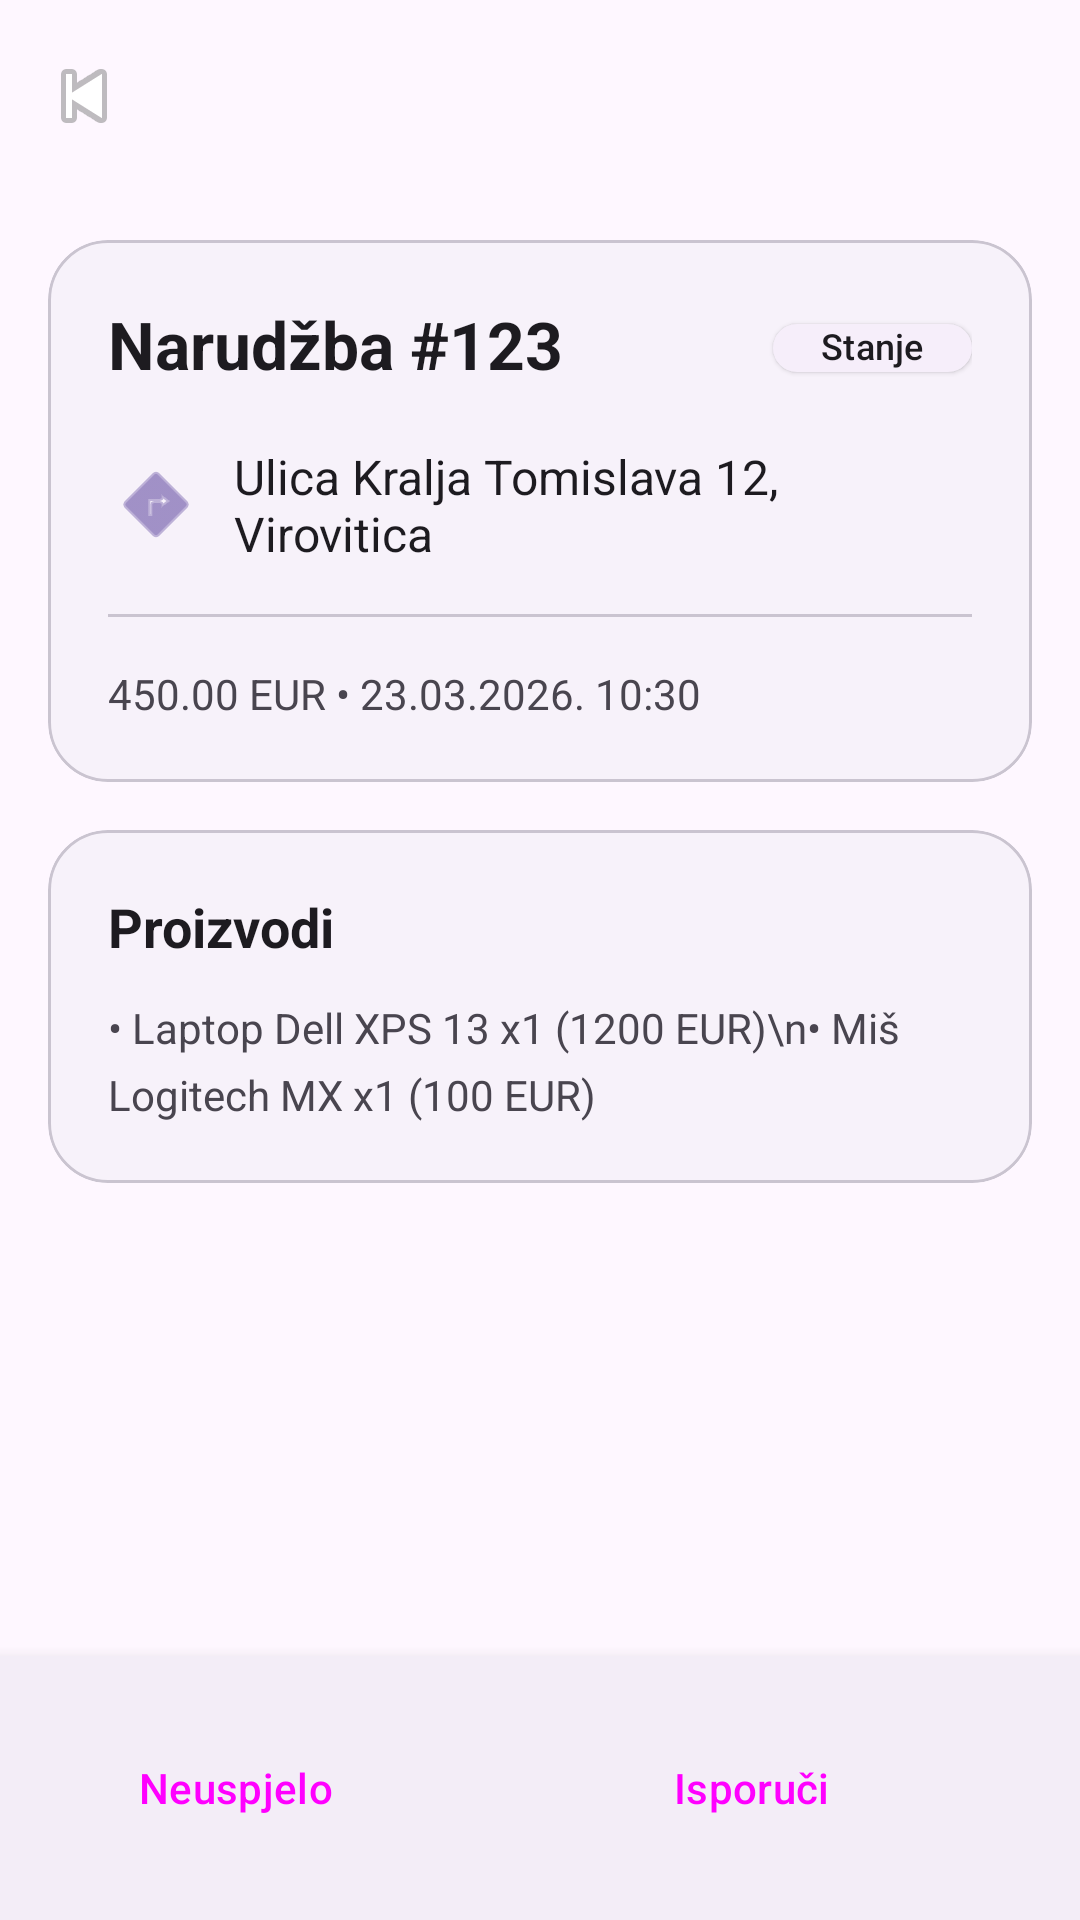

Produce the Android XML layout that renders to this screen, including the resource entries it uses.
<!-- AndroidManifest.xml: application theme Theme.TechShopCourier -->
<!-- res/layout/activity_order_details.xml -->
<?xml version="1.0" encoding="utf-8"?>
<LinearLayout xmlns:android="http://schemas.android.com/apk/res/android"
    xmlns:app="http://schemas.android.com/apk/res-auto"
    android:layout_width="match_parent"
    android:layout_height="match_parent"
    android:background="?attr/colorSurface"
    android:orientation="vertical">

    <include
        android:id="@+id/includeToolbar"
        layout="@layout/view_toolbar" />

    <ScrollView
        android:id="@+id/scrollView"
        android:layout_width="match_parent"
        android:layout_height="0dp"
        android:layout_weight="1"
        android:fillViewport="true">

        <LinearLayout
            android:layout_width="match_parent"
            android:layout_height="wrap_content"
            android:orientation="vertical"
            android:padding="16dp">

            <com.google.android.material.card.MaterialCardView
                android:layout_width="match_parent"
                android:layout_height="wrap_content"
                app:cardBackgroundColor="?attr/colorSurfaceContainerLow"
                app:cardCornerRadius="20dp"
                app:cardElevation="0dp"
                app:strokeWidth="1dp"
                app:strokeColor="?attr/colorOutlineVariant">

                <LinearLayout
                    android:layout_width="match_parent"
                    android:layout_height="wrap_content"
                    android:orientation="vertical"
                    android:padding="20dp">

                    <RelativeLayout
                        android:layout_width="match_parent"
                        android:layout_height="wrap_content">

                        <TextView
                            android:id="@+id/tvHeader"
                            android:layout_width="wrap_content"
                            android:layout_height="wrap_content"
                            android:text="Narudžba #123"
                            android:textColor="?attr/colorOnSurface"
                            android:textSize="22sp"
                            android:textStyle="bold" />

                        <com.google.android.material.chip.Chip
                            android:id="@+id/chipStatus"
                            style="@style/Widget.Material3.Chip.Assist.Elevated"
                            android:layout_width="wrap_content"
                            android:layout_height="32dp"
                            android:layout_alignParentEnd="true"
                            android:text="Stanje"
                            android:textSize="12sp"
                            app:chipCornerRadius="8dp" />
                    </RelativeLayout>

                    <TextView
                        android:id="@+id/tvAddress"
                        android:layout_width="match_parent"
                        android:layout_height="wrap_content"
                        android:layout_marginTop="16dp"
                        android:drawablePadding="10dp"
                        android:text="Ulica Kralja Tomislava 12, Virovitica"
                        android:textColor="?attr/colorOnSurface"
                        android:textSize="16sp"
                        app:drawableStartCompat="@android:drawable/ic_menu_directions"
                        app:drawableTint="?attr/colorPrimary" />

                    <View
                        android:layout_width="match_parent"
                        android:layout_height="1dp"
                        android:layout_marginVertical="16dp"
                        android:background="?attr/colorOutlineVariant" />

                    <TextView
                        android:id="@+id/tvMeta"
                        android:layout_width="wrap_content"
                        android:layout_height="wrap_content"
                        android:text="450.00 EUR • 23.03.2026. 10:30"
                        android:textColor="?attr/colorOnSurfaceVariant"
                        android:textSize="14sp" />
                </LinearLayout>
            </com.google.android.material.card.MaterialCardView>

            <com.google.android.material.card.MaterialCardView
                android:layout_width="match_parent"
                android:layout_height="wrap_content"
                android:layout_marginTop="16dp"
                app:cardBackgroundColor="?attr/colorSurfaceContainerLow"
                app:cardCornerRadius="20dp"
                app:cardElevation="0dp"
                app:strokeWidth="1dp"
                app:strokeColor="?attr/colorOutlineVariant">

                <LinearLayout
                    android:layout_width="match_parent"
                    android:layout_height="wrap_content"
                    android:orientation="vertical"
                    android:padding="20dp">

                    <TextView
                        android:layout_width="wrap_content"
                        android:layout_height="wrap_content"
                        android:text="Proizvodi"
                        android:textColor="?attr/colorOnSurface"
                        android:textSize="18sp"
                        android:textStyle="bold" />

                    <TextView
                        android:id="@+id/tvItems"
                        android:layout_width="match_parent"
                        android:layout_height="wrap_content"
                        android:layout_marginTop="12dp"
                        android:lineSpacingExtra="6dp"
                        android:text="• Laptop Dell XPS 13 x1 (1200 EUR)\n• Miš Logitech MX x1 (100 EUR)"
                        android:textColor="?attr/colorOnSurfaceVariant" />
                </LinearLayout>
            </com.google.android.material.card.MaterialCardView>

        </LinearLayout>
    </ScrollView>

    <ProgressBar
        android:id="@+id/progress"
        android:layout_width="wrap_content"
        android:layout_height="wrap_content"
        android:layout_gravity="center_horizontal"
        android:visibility="gone" />

    <LinearLayout
        android:layout_width="match_parent"
        android:layout_height="wrap_content"
        android:background="?attr/colorSurfaceContainer"
        android:elevation="8dp"
        android:orientation="horizontal"
        android:padding="16dp">

        <Button
            android:id="@+id/btnNotDelivered"
            style="@style/Widget.Material3.Button.OutlinedButton"
            android:layout_width="0dp"
            android:layout_height="56dp"
            android:layout_weight="1"
            android:text="Neuspjelo"
            app:cornerRadius="12dp" />

        <Button
            android:id="@+id/btnDelivered"
            style="@style/Widget.Material3.Button"
            android:layout_width="0dp"
            android:layout_height="56dp"
            android:layout_marginStart="16dp"
            android:layout_weight="1.5"
            android:backgroundTint="@color/status_delivered"
            android:text="Isporuči"
            app:cornerRadius="12dp" />
    </LinearLayout>

</LinearLayout>
<!-- res/layout/view_toolbar.xml (included above) -->
<?xml version="1.0" encoding="utf-8"?>
<com.google.android.material.appbar.MaterialToolbar xmlns:android="http://schemas.android.com/apk/res/android"
    xmlns:app="http://schemas.android.com/apk/res-auto"
    android:id="@+id/topAppBar"
    android:layout_width="match_parent"
    android:layout_height="wrap_content"
    android:background="?attr/colorSurface"
    app:titleTextColor="?attr/colorOnSurface"
    app:navigationIcon="@android:drawable/ic_media_previous" />
<!-- resources referenced by this layout -->
<resources>
  <color name="status_delivered">#4CAF50</color>
  <style name="Theme.TechShopCourier" parent="Base.Theme.TechShopCourier" />
  <style name="Base.Theme.TechShopCourier" parent="Theme.Material3.DayNight.NoActionBar">
          
          
      </style>
</resources>
